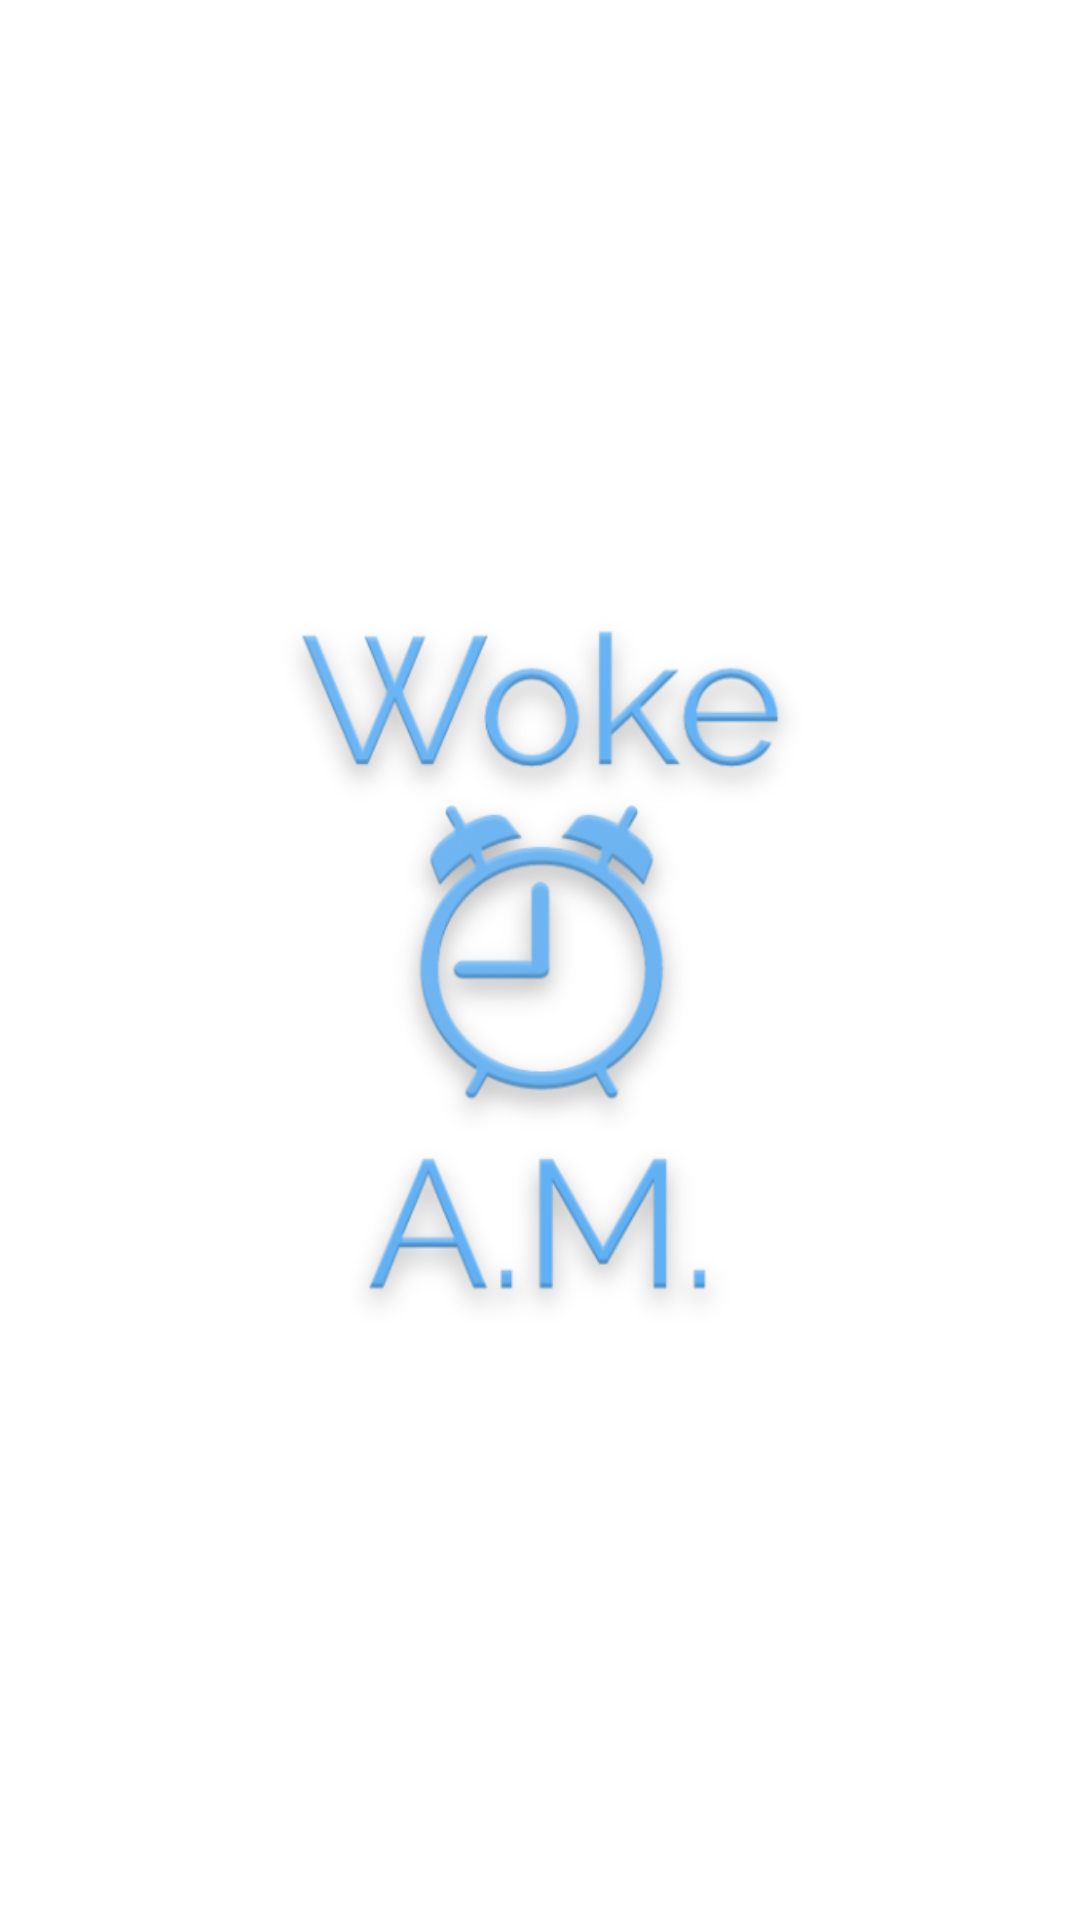

Produce the Android XML layout that renders to this screen, including the resource entries it uses.
<!-- AndroidManifest.xml: application theme AppTheme -->
<!-- res/layout/activity_main_page.xml -->
<?xml version="1.0" encoding="utf-8"?>
<FrameLayout
    xmlns:android="http://schemas.android.com/apk/res/android"
    xmlns:tools="http://schemas.android.com/tools"
    android:layout_width="match_parent"
    android:layout_height="match_parent"
    tools:context="com.example.bohyun.wokeam.MainPageActivity"
    android:background="@drawable/background">

    <ImageView
        android:layout_width="272dp"
        android:layout_height="288dp"
        android:layout_gravity="center"
        android:src="@drawable/launcher" />
</FrameLayout>
<!-- resources referenced by this layout -->
<resources>
  <!-- drawable launcher: png bitmap (drawable, 99362 bytes) -->
  <style name="AppTheme" parent="Theme.AppCompat.Light.NoActionBar">
          
          <item name="colorPrimary">@color/colorPrimary</item>
          <item name="colorPrimaryDark">@color/colorPrimaryDark</item>
          <item name="colorAccent">@color/colorAccent</item>
          <item name="android:windowBackground">@drawable/background</item>
      </style>
  <color name="colorPrimary">#36b2c0</color>
  <color name="colorPrimaryDark">#36b2c0</color>
  <color name="colorAccent">#FF4081</color>
</resources>
